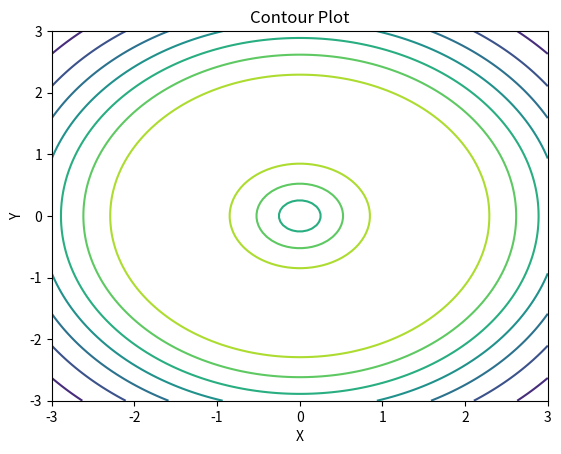

The matplotlib source for this figure:
import numpy as np
import matplotlib.pyplot as plt

x = y = np.linspace(-3, 3, 100)
X, Y = np.meshgrid(x, y)
Z = np.sin(np.sqrt(X**2 + Y**2))

plt.contour(X, Y, Z)

plt.title("Contour Plot")
plt.xlabel("X")
plt.ylabel("Y")
plt.show()
